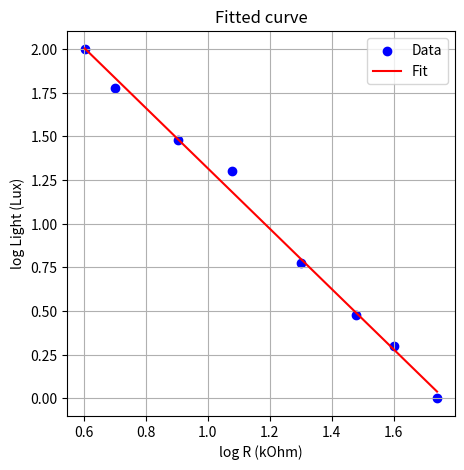
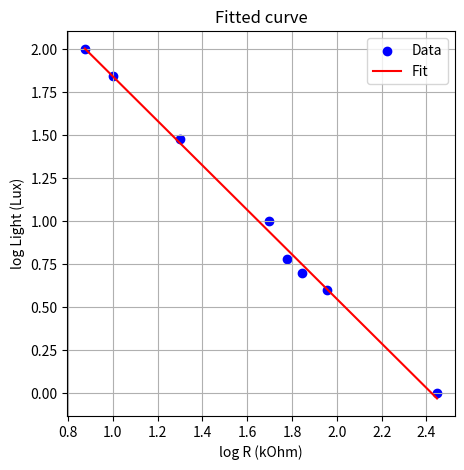

Reproduce these figures in Python, in order.
import numpy as np
from scipy.optimize import lsq_linear
import matplotlib.pyplot as plt

def print_params(params: list) -> None:

    print("Fitted curve");
    print("-" * 12);
    print(f"log(Lux) = {params[1]} * log(R) + {params[0]}");

    return;

def plot_fit(Rdata: np.ndarray, Ldata: np.ndarray, params: list) -> None:

    fig = plt.figure(figsize=(5, 5));
    ax = fig.subplots(1, 1);

    ax.set_title("Fitted curve");
    ax.set_xlabel("log R (kOhm)");
    ax.set_ylabel("log Light (Lux)");
    ax.scatter(Rdata, Ldata, color="b", label="Data");
    ax.plot(Rdata, params[1] * Rdata + params[0], color="r", label="Fit");
    ax.legend();
    ax.grid();

    plt.show();

    return;

if __name__ == "__main__":

    Rdatamin = np.log10(np.array([55, 40, 30, 20, 12, 8, 5, 4]));
    Ldatamin = np.log10(np.array([1, 2, 3, 6, 20, 30, 60, 100]));
    Amin = np.hstack((np.ones((Rdatamin.shape[0], 1)), np.expand_dims(Rdatamin, axis=1)));

    resultmin = lsq_linear(Amin, Ldatamin);

    print_params(resultmin.x);
    plot_fit(Rdatamin, Ldatamin, resultmin.x);

    Rdatamax = np.log10(np.array([280, 90, 70, 60, 50, 20, 10, 7.5]));
    Ldatamax = np.log10(np.array([1, 4, 5, 6, 10, 30, 70, 100]));
    Amax = np.hstack((np.ones((Rdatamax.shape[0], 1)), np.expand_dims(Rdatamax, axis=1)));

    resultmax = lsq_linear(Amax, Ldatamax);

    print_params(resultmax.x);
    plot_fit(Rdatamax, Ldatamax, resultmax.x);